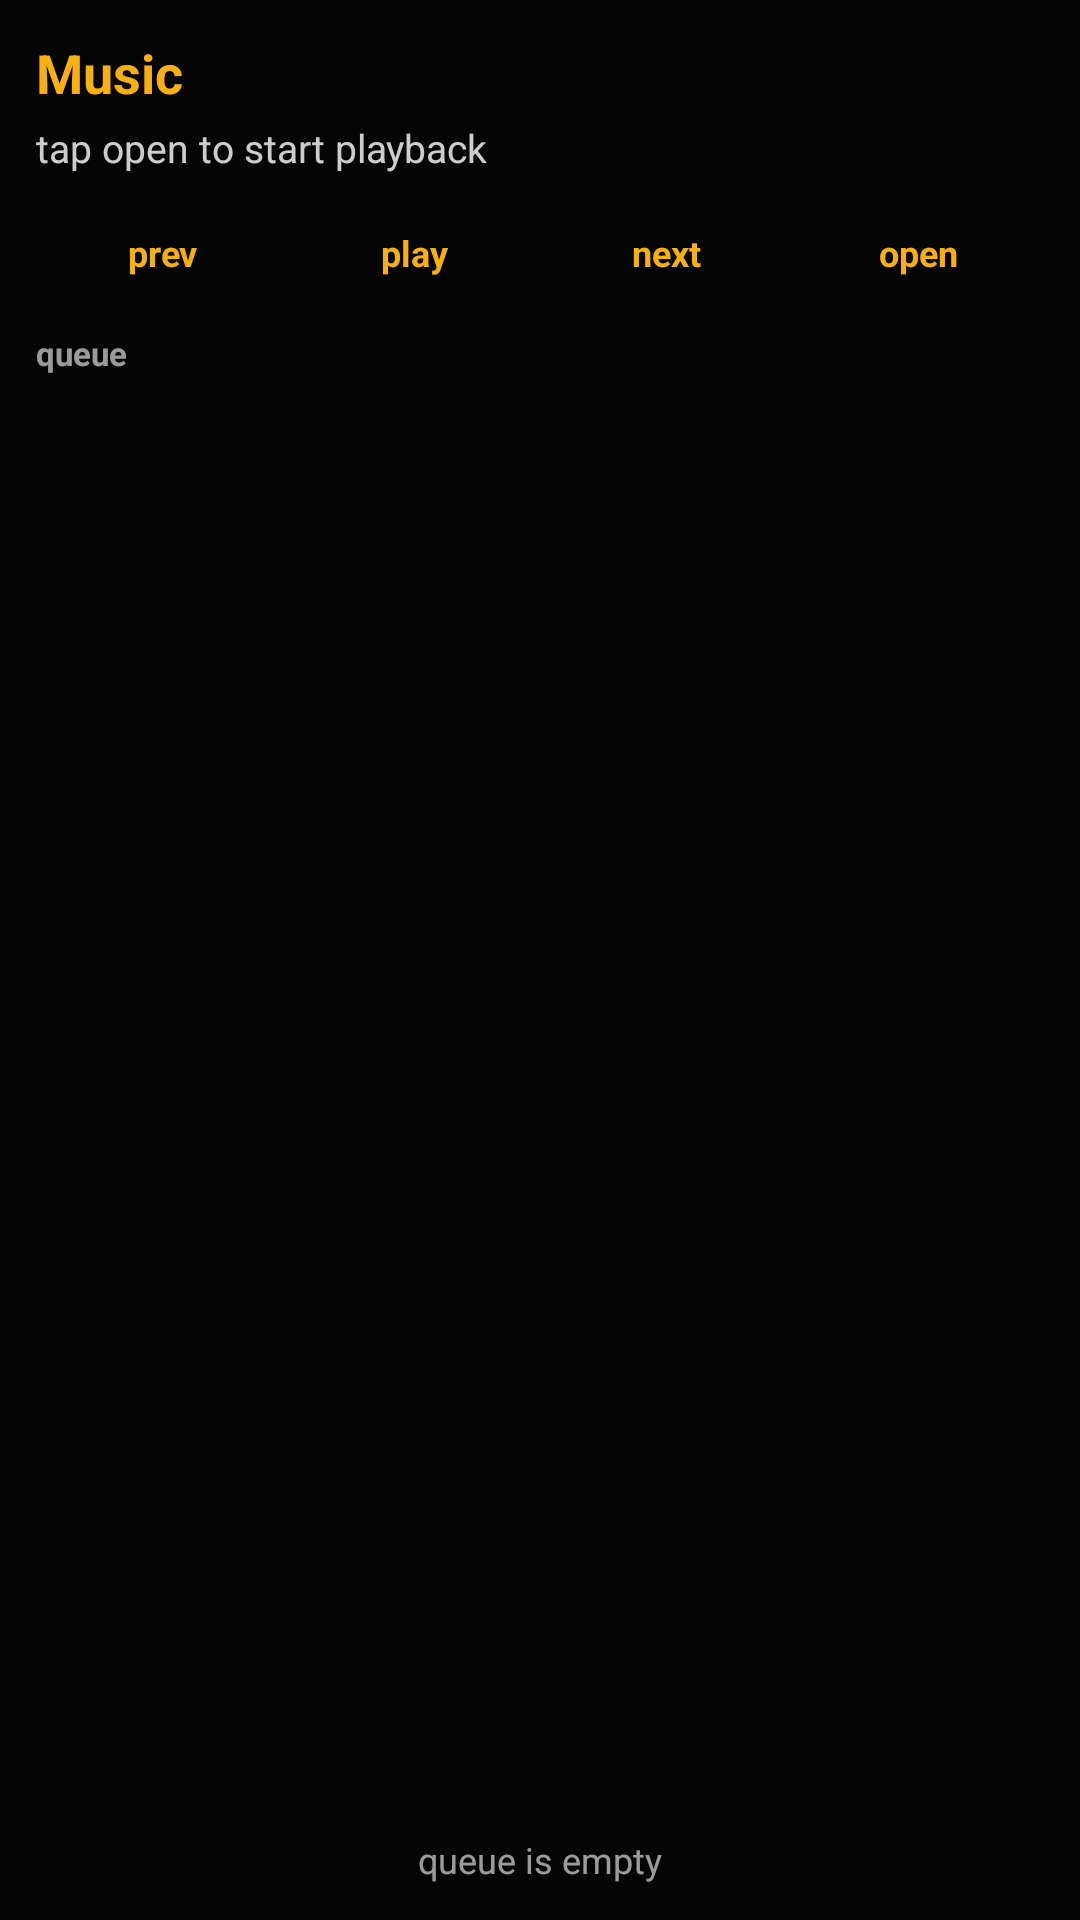

Layout XML and referenced resources for this Android screen:
<!-- AndroidManifest.xml: application theme AppTheme -->
<!-- res/layout/music_widget.xml -->
<?xml version="1.0" encoding="utf-8"?>
<LinearLayout xmlns:android="http://schemas.android.com/apk/res/android"
    android:id="@+id/widget_root"
    android:layout_width="match_parent"
    android:layout_height="match_parent"
    android:orientation="vertical"
    android:padding="12dp"
    android:background="@drawable/music_widget_bg">

    <TextView
        android:id="@+id/widget_title"
        android:layout_width="match_parent"
        android:layout_height="wrap_content"
        android:text="Music"
        android:textStyle="bold"
        android:textSize="18sp"
        android:textColor="#F6B012"
        android:maxLines="1"
        android:ellipsize="end" />

    <TextView
        android:id="@+id/widget_subtitle"
        android:layout_width="match_parent"
        android:layout_height="wrap_content"
        android:layout_marginTop="4dp"
        android:text="tap open to start playback"
        android:textSize="13sp"
        android:textColor="#CCFFFFFF"
        android:maxLines="1"
        android:ellipsize="end" />

    <LinearLayout
        android:layout_width="match_parent"
        android:layout_height="wrap_content"
        android:layout_marginTop="10dp"
        android:orientation="horizontal"
        android:weightSum="4">

        <TextView
            android:id="@+id/widget_action_previous"
            android:layout_width="0dp"
            android:layout_height="wrap_content"
            android:layout_weight="1"
            android:gravity="center"
            android:paddingTop="8dp"
            android:paddingBottom="8dp"
            android:text="prev"
            android:textColor="#F6B012"
            android:textSize="12sp"
            android:textStyle="bold" />

        <TextView
            android:id="@+id/widget_action_play_pause"
            android:layout_width="0dp"
            android:layout_height="wrap_content"
            android:layout_weight="1"
            android:gravity="center"
            android:paddingTop="8dp"
            android:paddingBottom="8dp"
            android:text="play"
            android:textColor="#F6B012"
            android:textSize="12sp"
            android:textStyle="bold" />

        <TextView
            android:id="@+id/widget_action_next"
            android:layout_width="0dp"
            android:layout_height="wrap_content"
            android:layout_weight="1"
            android:gravity="center"
            android:paddingTop="8dp"
            android:paddingBottom="8dp"
            android:text="next"
            android:textColor="#F6B012"
            android:textSize="12sp"
            android:textStyle="bold" />

        <TextView
            android:id="@+id/widget_action_open"
            android:layout_width="0dp"
            android:layout_height="wrap_content"
            android:layout_weight="1"
            android:gravity="center"
            android:paddingTop="8dp"
            android:paddingBottom="8dp"
            android:text="open"
            android:textColor="#F6B012"
            android:textSize="12sp"
            android:textStyle="bold" />
    </LinearLayout>

    <TextView
        android:id="@+id/widget_queue_label"
        android:layout_width="match_parent"
        android:layout_height="wrap_content"
        android:layout_marginTop="10dp"
        android:text="queue"
        android:textColor="#99FFFFFF"
        android:textSize="11sp"
        android:textStyle="bold" />

    <ListView
        android:id="@+id/widget_queue_list"
        android:layout_width="match_parent"
        android:layout_height="0dp"
        android:layout_weight="1"
        android:layout_marginTop="6dp"
        android:divider="#22FFFFFF"
        android:dividerHeight="1dp"
        android:scrollbars="none" />

    <TextView
        android:id="@+id/widget_empty"
        android:layout_width="match_parent"
        android:layout_height="wrap_content"
        android:layout_marginTop="8dp"
        android:gravity="center"
        android:text="queue is empty"
        android:textColor="#99FFFFFF"
        android:textSize="12sp" />

</LinearLayout>
<!-- resources referenced by this layout -->
<resources>
  <style name="AppTheme" parent="Theme.AppCompat.NoActionBar">
   <item name="colorPrimary">@color/colorPrimary</item>
   <item name="colorPrimaryDark">@color/colorPrimaryDark</item>
   <item name="colorAccent">@color/colorAccent</item>
   <item name="android:windowBackground">@color/background</item>
   <item name="android:statusBarColor">@android:color/transparent</item>
   <item name="android:navigationBarColor">@color/background</item>
   <item name="android:windowLightStatusBar">false</item>
   <item name="android:windowDrawsSystemBarBackgrounds">true</item>
   </style>
  <color name="colorPrimary">#f6b012</color>
  <color name="colorPrimaryDark">#050505</color>
  <color name="colorAccent">#f6b012</color>
  <color name="background">#050505</color>
</resources>
